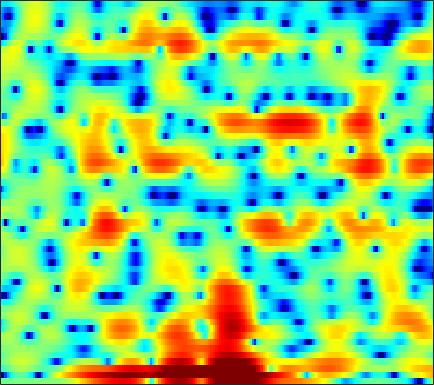

The table this chart was drawn from, first rows:
-0.67005, -0.65385, -0.59575, -0.51876, -0.46767, -0.38433, -0.30578, -0.25986, -0.23056, -0.23853, -0.24146, -0.24455, -0.23474, -0.24224, -0.23765, -0.22724, -0.2024, -0.15334, -0.05893, 0.0044389, 0.061809, 0.085886, 0.14021, 0.20077
-23.91, -19.24, -11.71, -7.72, -5.716, -3.841, -2.553, -1.909, -1.383, -1.215, -1.389, -1.756, -2.619, -3.964, -5.396, -8.192, -12.91, -19.2, -16.9, -9.797, -5.719, -3.55, -1.33, 0.4098
-3.373, -2.87, -2.13, -1.34, -0.7257, 0.04251, 0.6864, 1.068, 1.422, 1.607, 1.606, 1.483, 1.183, 0.7387, 0.3382, -0.2376, -0.7899, -1.143, -1.499, -1.713, -1.825, -1.83, -1.796, -1.678
-1.16, -0.5471, 0.1903, 0.8521, 1.295, 1.799, 2.217, 2.453, 2.682, 2.822, 2.843, 2.787, 2.615, 2.329, 2.044, 1.572, 0.9908, 0.4772, -0.3345, -1.325, -2.542, -3.663, -5.497, -7.943
-1.489, -0.9108, -0.2426, 0.3368, 0.7071, 1.124, 1.462, 1.655, 1.839, 1.947, 1.972, 1.94, 1.847, 1.684, 1.517, 1.243, 0.9066, 0.6115, 0.1638, -0.3396, -0.8825, -1.316, -1.898, -2.471
-0.8229, -0.4082, 0.05231, 0.424, 0.6373, 0.8392, 0.968, 1.018, 1.03, 0.9962, 0.9293, 0.8664, 0.7792, 0.6891, 0.6253, 0.5468, 0.4655, 0.4002, 0.2912, 0.1654, 0.01239, -0.1299, -0.3498, -0.6062
0.7803, 0.9684, 1.138, 1.217, 1.203, 1.078, 0.8267, 0.5503, 0.08134, -0.477, -1.083, -1.504, -1.916, -2.069, -1.978, -1.624, -1.124, -0.7128, -0.1957, 0.2477, 0.5652, 0.7257, 0.8277, 0.8099
1.286, 1.447, 1.649, 1.776, 1.781, 1.608, 1.183, 0.6517, -0.4185, -2.026, -4.435, -7.091, -13.11, -21.08, -13.03, -7.096, -3.775, -2.067, -0.4317, 0.6994, 1.463, 1.835, 2.116, 2.176
-4.67, -3.341, -1.575, -0.185, 0.5943, 1.27, 1.563, 1.54, 1.219, 0.6096, -0.212, -0.8782, -1.628, -1.959, -1.866, -1.359, -0.6551, -0.1192, 0.5251, 1.035, 1.407, 1.606, 1.745, 1.71
-5.896, -4.211, -2.076, -0.3978, 0.5678, 1.513, 2.122, 2.394, 2.543, 2.482, 2.266, 2.02, 1.618, 1.14, 0.7448, 0.1694, -0.461, -0.969, -1.626, -2.126, -2.309, -2.182, -1.752, -1.196
0.1139, 0.3416, 0.7596, 1.248, 1.613, 2.049, 2.389, 2.569, 2.698, 2.685, 2.509, 2.263, 1.769, 1.054, 0.3521, -0.8991, -2.609, -4.359, -7.706, -13.65, -30.32, -15.68, -8.806, -5.26
-0.5112, -0.4678, -0.3131, -0.04424, 0.2047, 0.567, 0.9291, 1.176, 1.44, 1.604, 1.645, 1.583, 1.359, 0.9573, 0.5362, -0.2039, -1.11, -1.877, -2.917, -3.783, -4.159, -4.004, -3.342, -2.429
-4.576, -4.802, -4.697, -4.14, -3.529, -2.608, -1.684, -1.049, -0.3062, 0.3083, 0.7853, 1.055, 1.283, 1.375, 1.354, 1.225, 0.9988, 0.781, 0.456, 0.1543, -0.09244, -0.2215, -0.3035, -0.2653
-14.02, -20.65, -17.39, -11.13, -8.354, -5.822, -3.994, -2.883, -1.614, -0.516, 0.4431, 1.065, 1.764, 2.301, 2.582, 2.818, 2.862, 2.791, 2.55, 2.155, 1.595, 1.075, 0.2545, -0.6422
-5.544, -6.439, -6.976, -6.879, -6.661, -6.376, -6.039, -5.556, -4.393, -2.749, -0.99, 0.234, 1.621, 2.704, 3.308, 3.857, 4.123, 4.143, 3.928, 3.426, 2.608, 1.739, 0.1405, -2.207
-1.544, -2.242, -3.301, -4.657, -6.038, -8.789, -13.92, -23.2, -15.73, -8.206, -4.142, -2.046, -0.01475, 1.398, 2.156, 2.815, 3.155, 3.215, 3.073, 2.7, 2.133, 1.6, 0.7634, -0.1333
-0.03999, -0.344, -0.8532, -1.496, -2.046, -2.788, -3.342, -3.485, -3.143, -2.284, -1.208, -0.4183, 0.4927, 1.165, 1.509, 1.741, 1.737, 1.59, 1.235, 0.7356, 0.1521, -0.292, -0.7892, -1.103
0.9116, 1.023, 1.102, 1.118, 1.107, 1.083, 1.088, 1.13, 1.246, 1.408, 1.585, 1.689, 1.753, 1.696, 1.542, 1.18, 0.6112, 0.03809, -0.9354, -2.136, -3.571, -4.758, -6.285, -7.252
0.6213, 1.054, 1.543, 1.94, 2.183, 2.435, 2.608, 2.693, 2.746, 2.723, 2.613, 2.466, 2.161, 1.711, 1.257, 0.4893, -0.509, -1.411, -2.883, -4.704, -7.001, -9.22, -13.36, -20.03
-0.602, 0.232, 1.143, 1.854, 2.262, 2.669, 2.93, 3.038, 3.073, 2.995, 2.791, 2.556, 2.118, 1.521, 0.9556, 0.01982, -1.13, -2.16, -3.714, -5.457, -7.248, -8.521, -9.796, -10.19
-1.023, 0.0672, 1.165, 1.934, 2.341, 2.7, 2.899, 2.957, 2.94, 2.827, 2.626, 2.409, 2.02, 1.492, 0.9918, 0.1204, -1.013, -2.073, -3.838, -6.155, -9.224, -12.19, -16.79, -16.2
0.7181, 1.216, 1.694, 1.955, 2.038, 2.011, 1.855, 1.686, 1.436, 1.203, 1.047, 0.9808, 0.9282, 0.8273, 0.6874, 0.35, -0.2293, -0.8422, -1.951, -3.432, -5.205, -6.641, -8.085, -7.895
2.12, 1.841, 1.429, 0.982, 0.598, -0.03452, -0.9023, -1.706, -2.932, -3.965, -4.19, -3.659, -2.465, -1.228, -0.4912, 0.2348, 0.6387, 0.7405, 0.6781, 0.4613, 0.1264, -0.09185, -0.2888, -0.347
1.177, -0.1411, -1.438, -1.973, -2.091, -2.344, -3.149, -4.41, -7.415, -13.58, -18.59, -10.94, -5.528, -2.463, -0.9178, 0.5044, 1.472, 1.986, 2.473, 2.788, 2.947, 2.988, 2.93, 2.73
-1.811, -6.854, -24.87, -9.338, -5.232, -2.669, -1.608, -1.415, -1.573, -1.913, -1.959, -1.683, -1.103, -0.4878, -0.08651, 0.3516, 0.8098, 1.215, 1.881, 2.57, 3.209, 3.534, 3.729, 3.621
2.378, 1.221, 0.1956, -0.04677, 0.14, 0.5731, 0.92, 1.074, 1.075, 0.8979, 0.5312, 0.109, -0.6963, -1.894, -3.148, -5.299, -7.22, -7.095, -4.681, -2.027, -0.02761, 1.047, 1.958, 2.343
2.797, 2.387, 2.001, 1.782, 1.706, 1.677, 1.655, 1.599, 1.421, 1.096, 0.5562, -0.03359, -1.11, -2.627, -4.162, -6.808, -9.444, -9.475, -6.715, -3.868, -1.756, -0.6318, 0.408, 0.9582
0.007663, 0.04287, 0.2107, 0.4642, 0.672, 0.9163, 1.102, 1.174, 1.184, 1.054, 0.7945, 0.5169, 0.03288, -0.5452, -0.9862, -1.499, -1.764, -1.728, -1.386, -0.8244, -0.2154, 0.196, 0.5994, 0.8136
-5.963, -4.877, -3.415, -2.156, -1.384, -0.5675, 0.02742, 0.3513, 0.6535, 0.8131, 0.8685, 0.8536, 0.7776, 0.66, 0.5816, 0.5184, 0.5169, 0.5708, 0.6863, 0.8527, 1.022, 1.138, 1.207, 1.177
-12.18, -8.668, -5.662, -3.656, -2.585, -1.527, -0.7805, -0.366, 0.02459, 0.2932, 0.4573, 0.5318, 0.6046, 0.6654, 0.7113, 0.7902, 0.8942, 0.9873, 1.14, 1.3, 1.44, 1.511, 1.55, 1.49
-4.365, -3.757, -2.885, -2.137, -1.68, -1.229, -0.9036, -0.7279, -0.5635, -0.4541, -0.3949, -0.3745, -0.371, -0.3528, -0.3175, -0.2086, 0.00668, 0.2271, 0.5943, 0.974, 1.32, 1.519, 1.704, 1.758
1.075, 0.9045, 0.5906, 0.1391, -0.2501, -0.7942, -1.266, -1.51, -1.641, -1.669, -1.703, -1.808, -2.122, -2.584, -2.899, -3.045, -2.655, -2.005, -0.9458, 0.1268, 1.028, 1.564, 2.039, 2.274
5.25, 4.575, 3.344, 1.645, -0.001721, -2.727, -5.584, -6.665, -5.769, -4.202, -3.281, -3.181, -3.891, -5.861, -8.509, -14.36, -12.62, -7.604, -3.403, -0.7412, 0.9665, 1.839, 2.513, 2.788
6.97, 6.167, 4.683, 2.66, 0.6519, -2.821, -7.002, -8.665, -6.746, -4.43, -3.125, -2.763, -2.964, -3.792, -4.686, -5.586, -5.117, -3.945, -2.122, -0.5955, 0.4727, 0.9461, 1.177, 0.9843
6.551, 5.962, 4.96, 3.729, 2.712, 1.341, 0.1346, -0.5353, -1.093, -1.346, -1.495, -1.618, -1.839, -2.072, -2.222, -2.305, -2.196, -2.027, -1.702, -1.415, -1.274, -1.376, -1.795, -2.72
6.13, 5.713, 5.016, 4.191, 3.511, 2.563, 1.62, 0.9399, 0.09914, -0.6477, -1.312, -1.751, -2.249, -2.641, -2.833, -2.982, -3.046, -3.028, -2.962, -2.896, -2.942, -3.063, -3.457, -4.174
6.108, 5.716, 5.071, 4.303, 3.655, 2.696, 1.639, 0.7833, -0.4035, -1.634, -2.831, -3.645, -4.535, -5.161, -5.449, -5.617, -5.582, -5.438, -5.166, -4.807, -4.415, -4.114, -3.806, -3.587
6.102, 5.641, 4.958, 4.175, 3.515, 2.496, 1.27, 0.1817, -1.573, -3.698, -6.204, -8.167, -10.31, -11.1, -10.94, -10.45, -10.04, -9.794, -9.232, -8.199, -6.723, -5.592, -4.155, -2.945
5.227, 4.64, 3.982, 3.445, 3.033, 2.368, 1.434, 0.4694, -1.305, -3.862, -7.561, -11.67, -19.95, -18.4, -14.88, -13.16, -14.06, -16.72, -23.41, -16.05, -9.799, -6.827, -4.001, -2.025
1.03, -0.2741, -0.5862, 0.4126, 1.235, 2.021, 2.261, 2.1, 1.484, 0.4184, -0.9644, -2.089, -3.391, -4.318, -4.8, -5.4, -6.292, -6.877, -7.178, -6.131, -4.192, -2.804, -1.244, -0.102
-5.373, -10.4, -8.814, -3.633, -1.236, 0.7681, 1.924, 2.409, 2.678, 2.653, 2.399, 2.122, 1.698, 1.302, 1.019, 0.6409, 0.3253, 0.1393, -0.008726, 0.004609, 0.05437, 0.04682, -0.1112, -0.5349
-1.068, -1.507, -1.575, -1.112, -0.5794, 0.1616, 0.8372, 1.258, 1.685, 1.994, 2.205, 2.308, 2.362, 2.351, 2.295, 2.168, 1.993, 1.792, 1.482, 1.062, 0.4746, -0.08078, -1.094, -2.541
-0.9418, -0.9583, -0.9818, -1, -0.9735, -0.8723, -0.6676, -0.4228, 0.03937, 0.5885, 1.173, 1.584, 2.059, 2.39, 2.546, 2.634, 2.557, 2.406, 2.057, 1.531, 0.8353, 0.1849, -0.8515, -2.1
-1.308, -1.21, -1.431, -2.003, -2.634, -3.584, -4.283, -4.267, -3.334, -1.818, -0.2773, 0.7294, 1.817, 2.607, 3.013, 3.317, 3.368, 3.266, 2.926, 2.385, 1.655, 0.9863, -0.03815, -1.142
-0.2939, -0.3268, -0.9055, -2.189, -3.78, -7.327, -15.09, -29.61, -9.828, -4.296, -1.106, 0.548, 2.115, 3.166, 3.687, 4.071, 4.16, 4.033, 3.644, 3.001, 2.108, 1.281, -0.03696, -1.582
1.111, 1.007, 0.5853, -0.1724, -0.9264, -2.045, -2.896, -3, -2.244, -0.8901, 0.4995, 1.407, 2.376, 3.042, 3.356, 3.548, 3.486, 3.271, 2.773, 2.014, 0.9791, -0.003112, -1.615, -3.703
1.908, 1.864, 1.713, 1.475, 1.259, 0.9924, 0.8178, 0.7944, 0.9019, 1.152, 1.469, 1.697, 1.942, 2.086, 2.101, 1.998, 1.726, 1.423, 0.8509, 0.09378, -0.8795, -1.755, -3.146, -4.791
2.526, 2.551, 2.534, 2.47, 2.398, 2.276, 2.139, 2.033, 1.892, 1.741, 1.584, 1.456, 1.254, 1.023, 0.8227, 0.4979, 0.1046, -0.2479, -0.8024, -1.471, -2.245, -2.89, -3.855, -4.91
3.016, 3.113, 3.201, 3.23, 3.215, 3.123, 2.938, 2.731, 2.372, 1.903, 1.351, 0.9053, 0.3027, -0.2576, -0.6245, -1.053, -1.434, -1.738, -2.193, -2.746, -3.333, -3.81, -4.424, -5.035
3.036, 3.268, 3.564, 3.797, 3.91, 3.934, 3.778, 3.517, 2.933, 2.061, 0.8825, -0.173, -1.658, -2.924, -3.473, -3.6, -3.441, -3.382, -3.557, -4.095, -4.91, -5.532, -6.041, -5.999
1.276, 1.8, 2.554, 3.305, 3.783, 4.25, 4.43, 4.326, 3.781, 2.694, 0.8622, -1.219, -5.54, -14.12, -17.58, -8.632, -5.096, -3.921, -3.683, -4.709, -7.359, -10.81, -17.21, -11.68
-6.102, -5.254, -3.436, -1.336, 0.08272, 1.601, 2.627, 3.058, 3.2, 2.81, 1.893, 0.8767, -0.7916, -2.276, -2.738, -2.308, -1.543, -1.201, -1.302, -2.086, -3.407, -4.565, -5.431, -4.586
-24.02, -26.1, -13.15, -7.728, -5.089, -2.538, -0.7252, 0.263, 1.184, 1.7, 1.898, 1.894, 1.754, 1.584, 1.48, 1.377, 1.292, 1.16, 0.8821, 0.449, -0.05693, -0.4318, -0.8173, -0.9669
-10.68, -10.5, -9.335, -7.606, -6.157, -4.294, -2.613, -1.47, -0.1694, 0.8978, 1.715, 2.174, 2.622, 2.902, 3.019, 3.05, 2.946, 2.784, 2.45, 1.98, 1.35, 0.7983, -0.04208, -1.007
-7.997, -8.527, -8.912, -8.718, -8.021, -6.484, -4.571, -3.117, -1.317, 0.2223, 1.485, 2.248, 3.043, 3.593, 3.86, 4.042, 4.016, 3.872, 3.495, 2.905, 2.083, 1.288, -0.0524, -1.829
-8.617, -10.46, -14.05, -19.56, -19.35, -12.58, -7.856, -5.288, -2.648, -0.6232, 0.9434, 1.883, 2.853, 3.549, 3.902, 4.169, 4.213, 4.094, 3.74, 3.156, 2.343, 1.568, 0.2954, -1.269
-7.547, -8.682, -10.34, -11.46, -11.1, -9.023, -6.401, -4.584, -2.493, -0.7663, 0.6277, 1.482, 2.394, 3.068, 3.429, 3.711, 3.784, 3.697, 3.402, 2.904, 2.2, 1.553, 0.546, -0.5715
-5.615, -5.669, -5.63, -5.355, -4.955, -4.155, -3.122, -2.291, -1.175, -0.1364, 0.809, 1.435, 2.158, 2.727, 3.055, 3.34, 3.437, 3.388, 3.141, 2.681, 2.01, 1.367, 0.3483, -0.8149
